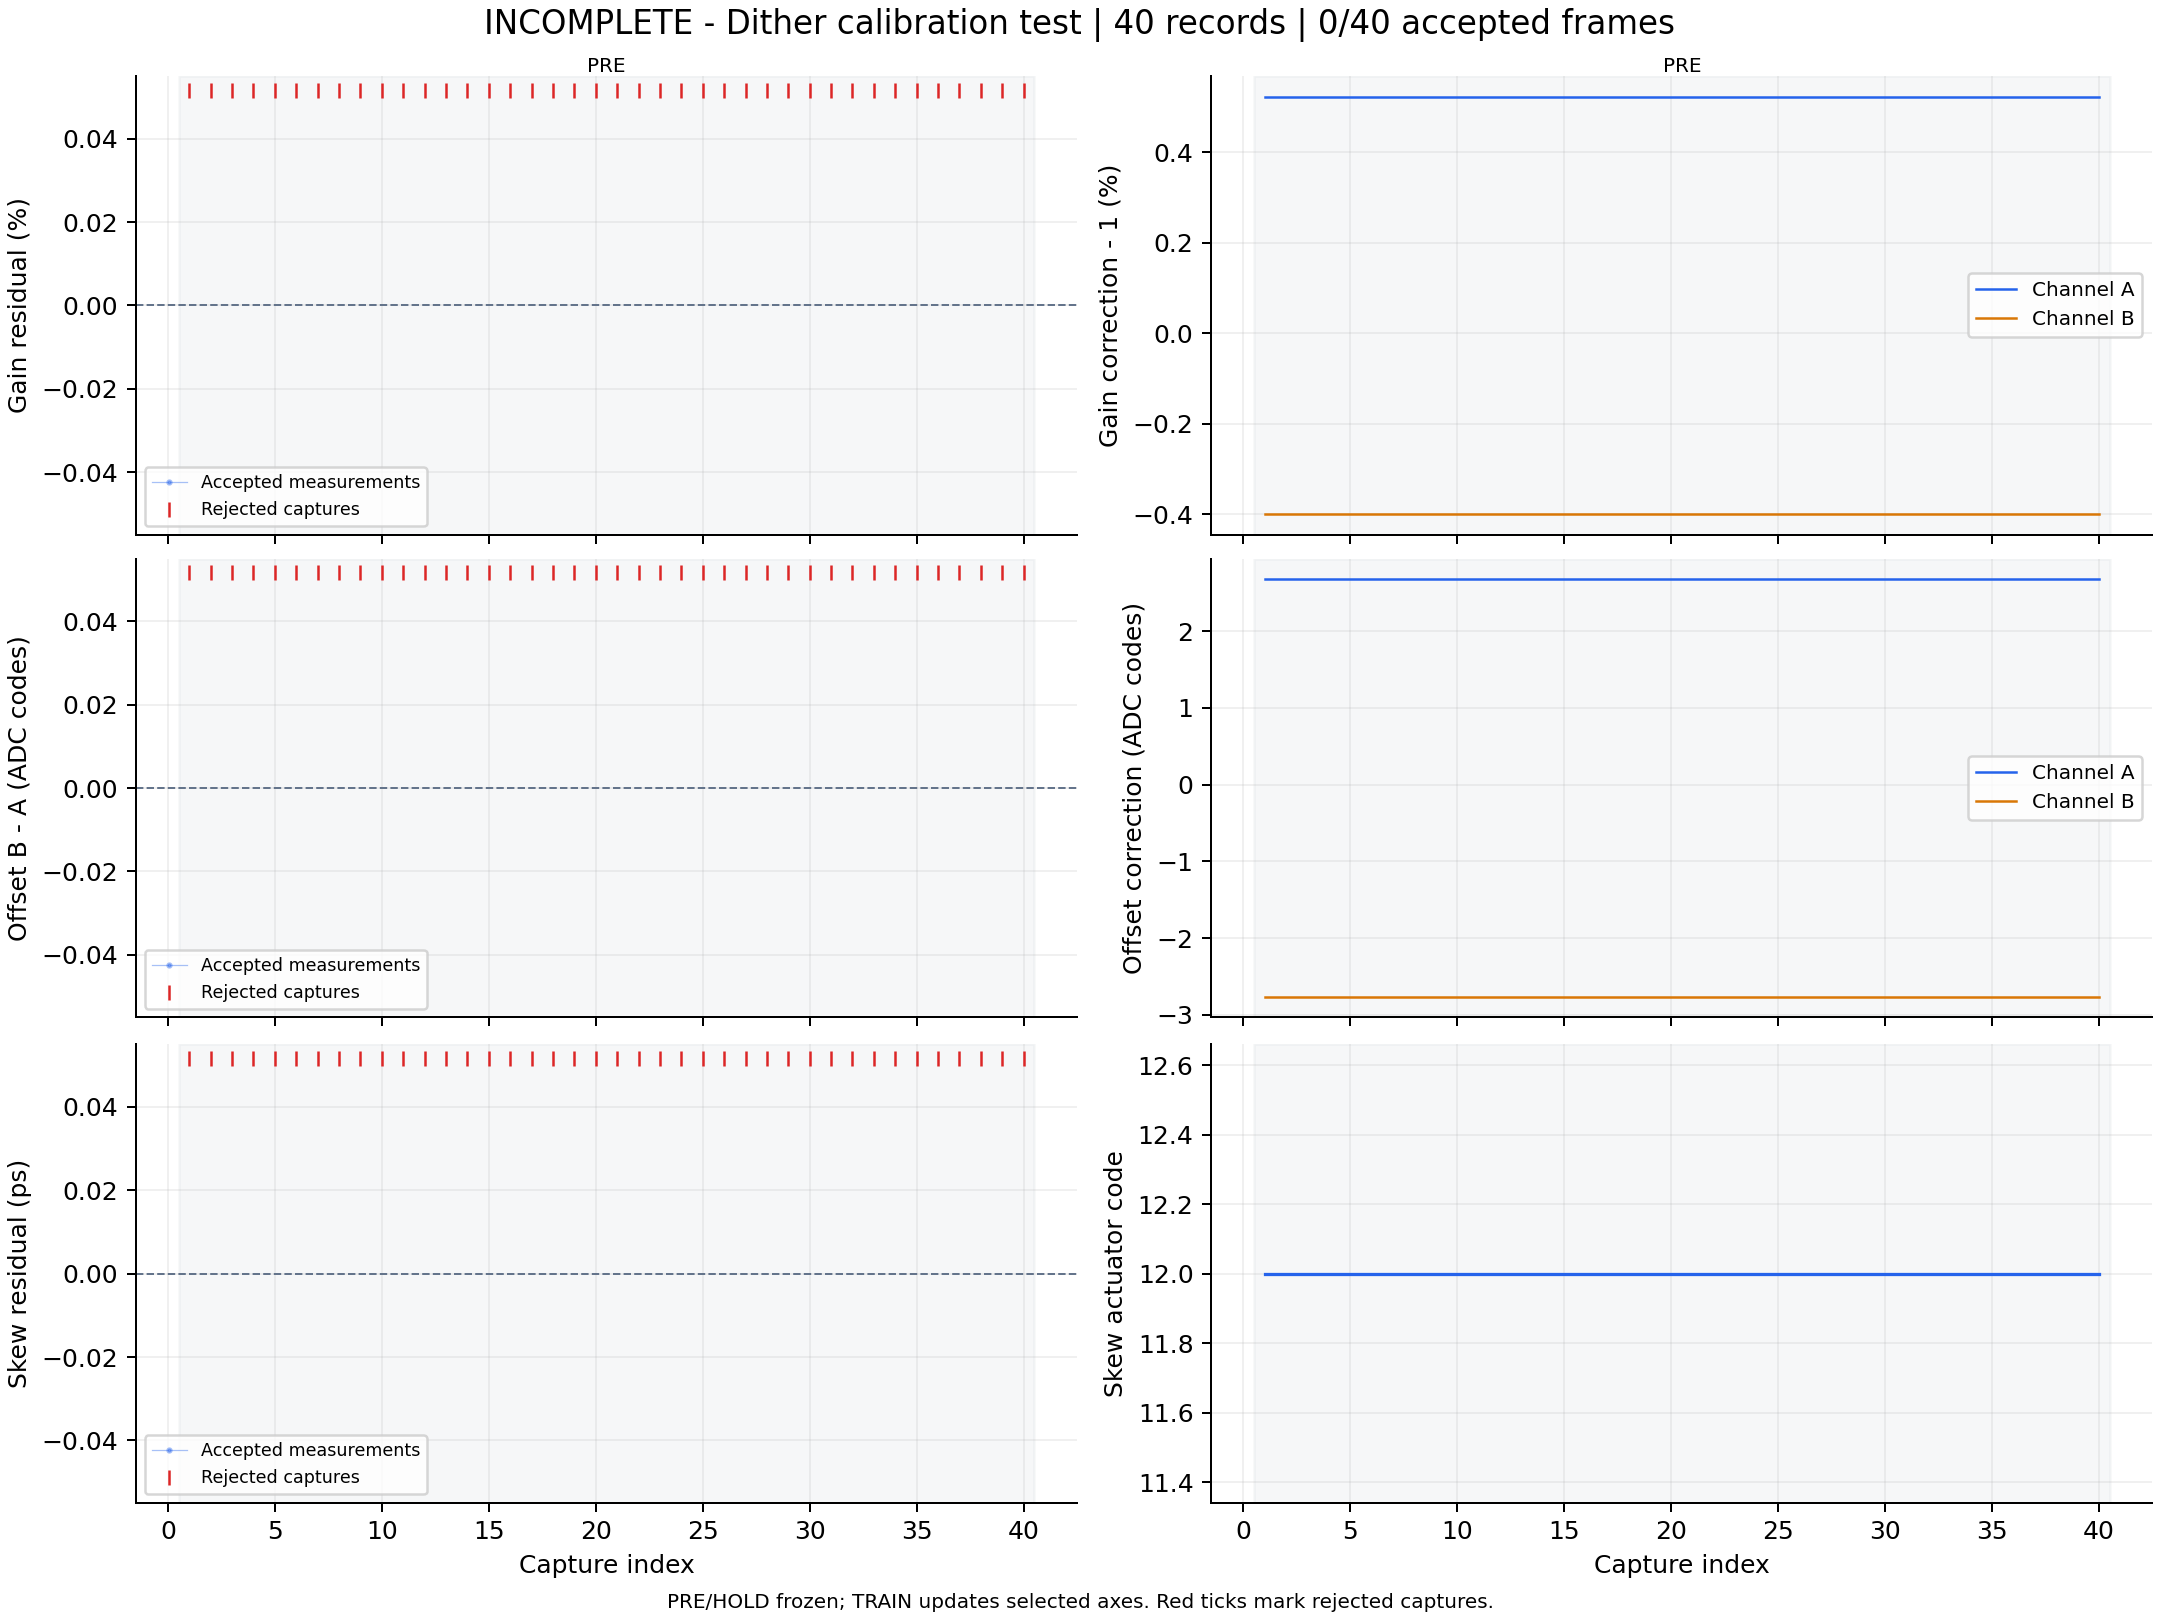

Values plotted in this chart, from the file beside it:
capture, iteration, status, gain_error_ppm, offset_error_codes, skew_error_ps, gain_corr_a, gain_corr_b, offset_a_codes, offset_b_codes, actuator_code, skew_action, skew_step_codes, batch_used, batch_frames, batch_skew_ps, clipped_samples, n0, rotation, alignment_margin, phase, attempt
1, 700, gain_range, -222629, -2.392, -2.92, 1.005, 0.996, 2.676, -2.763, 12, none, 0, 0, 0, , 0, -1, 0, 1006, pre, 0
2, 700, gain_range, -220480, -3.723, -5.94, 1.005, 0.996, 2.676, -2.763, 12, none, 0, 0, 0, , 0, -1, 0, 1018, pre, 1
3, 700, gain_range, -226193, -3.535, -4.13, 1.005, 0.996, 2.676, -2.763, 12, none, 0, 0, 0, , 0, -1, 0, 970.9, pre, 2
4, 700, gain_range, -219577, -2.616, -1.05, 1.005, 0.996, 2.676, -2.763, 12, none, 0, 0, 0, , 0, -1, 0, 988.8, pre, 3
5, 700, gain_range, -220593, -3.002, 2.27, 1.005, 0.996, 2.676, -2.763, 12, none, 0, 0, 0, , 0, -1, 0, 1012, pre, 4
6, 700, gain_range, -224285, -3.919, 0.58, 1.005, 0.996, 2.676, -2.763, 12, none, 0, 0, 0, , 0, -1, 0, 1078, pre, 5
7, 700, gain_range, -224715, -4.153, -1.81, 1.005, 0.996, 2.676, -2.763, 12, none, 0, 0, 0, , 0, -1, 0, 968.5, pre, 6
8, 700, gain_range, -217748, -4.067, -7.19, 1.005, 0.996, 2.676, -2.763, 12, none, 0, 0, 0, , 0, -1, 0, 1156, pre, 7
9, 700, gain_range, -220002, -3.332, -5.78, 1.005, 0.996, 2.676, -2.763, 12, none, 0, 0, 0, , 0, -1, 0, 1058, pre, 8
10, 700, gain_range, -222066, -2.994, -2.31, 1.005, 0.996, 2.676, -2.763, 12, none, 0, 0, 0, , 0, -1, 0, 1008, pre, 9
11, 700, gain_range, -218080, -4.649, -4.68, 1.005, 0.996, 2.676, -2.763, 12, none, 0, 0, 0, , 0, -1, 0, 1048, pre, 10
12, 700, gain_range, -219698, -3.834, -4.01, 1.005, 0.996, 2.676, -2.763, 12, none, 0, 0, 0, , 0, -1, 0, 1114, pre, 11
13, 700, gain_range, -222572, -4.652, -4.58, 1.005, 0.996, 2.676, -2.763, 12, none, 0, 0, 0, , 0, -1, 0, 1044, pre, 12
14, 700, gain_range, -221333, -3.646, -6.09, 1.005, 0.996, 2.676, -2.763, 12, none, 0, 0, 0, , 0, -1, 0, 1098, pre, 13
15, 700, gain_range, -223896, -3.155, -2.3, 1.005, 0.996, 2.676, -2.763, 12, none, 0, 0, 0, , 0, -1, 0, 879, pre, 14
16, 700, gain_range, -222841, -3.888, 3.45, 1.005, 0.996, 2.676, -2.763, 12, none, 0, 0, 0, , 0, -1, 0, 1097, pre, 15
17, 700, gain_range, -215064, -3.888, 0.83, 1.005, 0.996, 2.676, -2.763, 12, none, 0, 0, 0, , 0, -1, 0, 1103, pre, 16
18, 700, gain_range, -224975, -3.265, -3.82, 1.005, 0.996, 2.676, -2.763, 12, none, 0, 0, 0, , 0, -1, 0, 956.8, pre, 17
19, 700, gain_range, -222806, -3.415, -10.31, 1.005, 0.996, 2.676, -2.763, 12, none, 0, 0, 0, , 0, -1, 0, 1017, pre, 18
20, 700, gain_range, -220180, -2.856, 1.76, 1.005, 0.996, 2.676, -2.763, 12, none, 0, 0, 0, , 0, -1, 0, 1114, pre, 19
21, 700, gain_range, -223577, -4.282, -7.97, 1.005, 0.996, 2.676, -2.763, 12, none, 0, 0, 0, , 0, -1, 0, 1062, pre, 20
22, 700, gain_range, -220219, -4.183, 1.13, 1.005, 0.996, 2.676, -2.763, 12, none, 0, 0, 0, , 0, -1, 0, 1007, pre, 21
23, 700, gain_range, -222133, -3.581, -6.69, 1.005, 0.996, 2.676, -2.763, 12, none, 0, 0, 0, , 0, -1, 0, 1105, pre, 22
24, 700, gain_range, -219565, -4.374, -3.3, 1.005, 0.996, 2.676, -2.763, 12, none, 0, 0, 0, , 0, -1, 0, 1068, pre, 23
25, 700, gain_range, -220488, -4.364, -4.7, 1.005, 0.996, 2.676, -2.763, 12, none, 0, 0, 0, , 0, -1, 0, 1022, pre, 24
26, 700, gain_range, -222366, -5.155, -1.86, 1.005, 0.996, 2.676, -2.763, 12, none, 0, 0, 0, , 0, -1, 0, 972.6, pre, 25
27, 700, gain_range, -223113, -5.175, -4.05, 1.005, 0.996, 2.676, -2.763, 12, none, 0, 0, 0, , 0, -1, 0, 1008, pre, 26
28, 700, gain_range, -220060, -4.048, -8.73, 1.005, 0.996, 2.676, -2.763, 12, none, 0, 0, 0, , 0, -1, 0, 1101, pre, 27
29, 700, gain_range, -222743, -4.656, -8.32, 1.005, 0.996, 2.676, -2.763, 12, none, 0, 0, 0, , 0, -1, 0, 1098, pre, 28
30, 700, gain_range, -217820, -4.519, -2.92, 1.005, 0.996, 2.676, -2.763, 12, none, 0, 0, 0, , 0, -1, 0, 1084, pre, 29
31, 700, gain_range, -222748, -5.351, -9.38, 1.005, 0.996, 2.676, -2.763, 12, none, 0, 0, 0, , 0, -1, 0, 1104, pre, 30
32, 700, gain_range, -224060, -4.019, 0.99, 1.005, 0.996, 2.676, -2.763, 12, none, 0, 0, 0, , 0, -1, 0, 1129, pre, 31
33, 700, gain_range, -224846, -3.763, -6.52, 1.005, 0.996, 2.676, -2.763, 12, none, 0, 0, 0, , 0, -1, 0, 1182, pre, 32
34, 700, gain_range, -218644, -3.501, -0.6, 1.005, 0.996, 2.676, -2.763, 12, none, 0, 0, 0, , 0, -1, 0, 1010, pre, 33
35, 700, gain_range, -225479, -4.009, -11.2, 1.005, 0.996, 2.676, -2.763, 12, none, 0, 0, 0, , 0, -1, 0, 1003, pre, 34
36, 700, gain_range, -225011, -4.169, -4.44, 1.005, 0.996, 2.676, -2.763, 12, none, 0, 0, 0, , 0, -1, 0, 989.7, pre, 35
37, 700, gain_range, -223668, -4.877, -8.52, 1.005, 0.996, 2.676, -2.763, 12, none, 0, 0, 0, , 0, -1, 0, 1016, pre, 36
38, 700, gain_range, -223405, -3.792, -4.82, 1.005, 0.996, 2.676, -2.763, 12, none, 0, 0, 0, , 0, -1, 0, 1038, pre, 37
39, 700, gain_range, -223058, -4.148, -5.67, 1.005, 0.996, 2.676, -2.763, 12, none, 0, 0, 0, , 0, -1, 0, 1043, pre, 38
40, 700, gain_range, -221363, -3.113, -1.75, 1.005, 0.996, 2.676, -2.763, 12, none, 0, 0, 0, , 0, -1, 0, 1027, pre, 39
